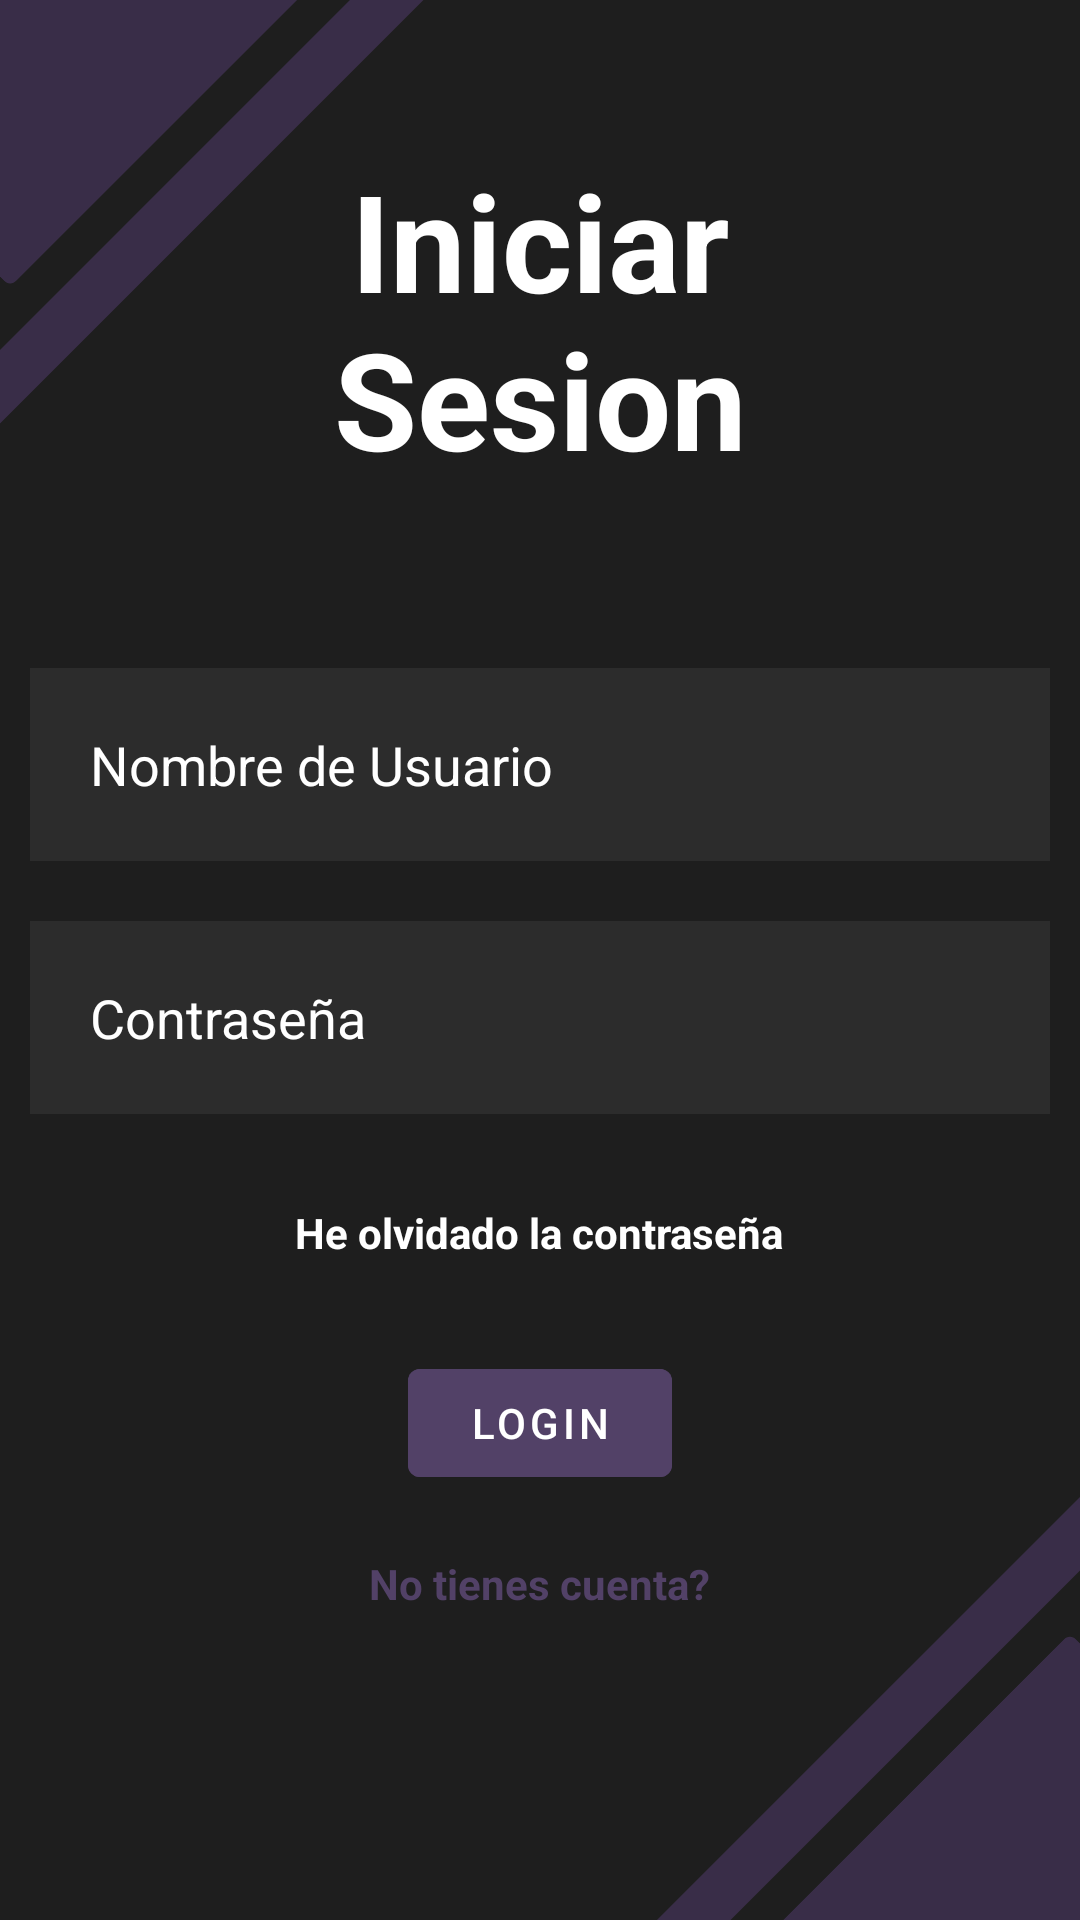

Layout XML and referenced resources for this Android screen:
<!-- AndroidManifest.xml: application theme Theme.GestionHotel -->
<!-- res/layout/activity_login.xml -->
<?xml version="1.0" encoding="utf-8"?>
<RelativeLayout xmlns:android="http://schemas.android.com/apk/res/android"
    xmlns:app="http://schemas.android.com/apk/res-auto"
    xmlns:tools="http://schemas.android.com/tools"
    android:layout_width="match_parent"
    android:layout_height="match_parent"
    android:background="@drawable/bg"
    tools:context=".Login">

    <TextView
        android:id="@+id/loginTitle"
        android:layout_width="match_parent"
        android:layout_height="wrap_content"
        android:text="Iniciar Sesion"
        android:textColor="@color/white"
        android:textSize="45dp"
        android:gravity="center"
        android:layout_margin="50dp"
        android:textStyle="bold"
         />

    <EditText
        android:id="@+id/uNameET"
        android:layout_width="match_parent"
        android:layout_height="wrap_content"
        android:layout_below="@+id/loginTitle"
        android:hint="Nombre de Usuario"
        android:background="#10ffffff"
        android:textColor="@color/white"
        android:textColorHint="@color/white"
        android:layout_margin="10dp"
        android:padding="20dp"
        android:drawableLeft="@drawable/ic_baseline_person_outline_24"
        android:drawablePadding="20dp"
         />

    <EditText
        android:id="@+id/pwdET"
        android:layout_width="match_parent"
        android:layout_height="wrap_content"
        android:layout_below="@+id/uNameET"
        android:hint="Contraseña"
        android:inputType="textPassword"
        android:background="#10ffffff"
        android:textColor="@color/white"
        android:textColorHint="@color/white"
        android:layout_margin="10dp"
        android:padding="20dp"
        android:drawableLeft="@drawable/ic_baseline_person_outline_24"
        android:drawablePadding="20dp"
        />

    <com.google.android.material.button.MaterialButton
        android:id="@+id/loginBtn"
        android:layout_width="wrap_content"
        android:layout_height="wrap_content"
        android:layout_below="@+id/forgotPwdTV"
        android:text="LOGIN"
        android:backgroundTint="#524167"
        android:layout_centerHorizontal="true"
        android:layout_margin="10dp"
        android:padding="5dp"
         />

    <TextView
        android:id="@+id/forgotPwdTV"
        android:layout_width="wrap_content"
        android:layout_height="wrap_content"
        android:text="He olvidado la contraseña"
        android:layout_below="@+id/pwdET"
        android:textColor="@color/white"
        android:layout_centerHorizontal="true"
        android:layout_margin="20dp"
        android:textStyle="bold"
         />

    <TextView
        android:id="@+id/noAccountTV"
        android:layout_width="wrap_content"
        android:layout_height="wrap_content"
        android:layout_below="@+id/loginBtn"
        android:layout_centerHorizontal="true"
        android:layout_marginStart="10dp"
        android:layout_marginTop="10dp"
        android:layout_marginEnd="10dp"
        android:layout_marginBottom="10dp"
        android:text="No tienes cuenta?"
        android:textColor="#524167"
        android:textStyle="bold" />

</RelativeLayout>
<!-- resources referenced by this layout -->
<resources>
  <!-- drawable bg: png bitmap (drawable-v24, 19492 bytes) -->
  <style name="Theme.GestionHotel" parent="Theme.MaterialComponents.DayNight.NoActionBar">
          
          <item name="colorPrimary">@color/purple_500</item>
          <item name="colorPrimaryVariant">@color/purple_700</item>
          <item name="colorOnPrimary">@color/white</item>
          
          <item name="colorSecondary">@color/teal_200</item>
          <item name="colorSecondaryVariant">@color/teal_700</item>
          <item name="colorOnSecondary">@color/black</item>
          
          <item name="android:statusBarColor" tools:targetApi="l">?attr/colorPrimaryVariant</item>
          
      </style>
  <!-- not gathered from this repository: default colours our renderer supplied (Android Studio template values) -->
  <color name="purple_500">#FF6200EE</color>
  <color name="purple_700">#FF3700B3</color>
  <color name="teal_200">#FF03DAC5</color>
  <color name="teal_700">#FF018786</color>
  <color name="black">#FF000000</color>
  <color name="white">#FFFFFFFF</color>
</resources>
